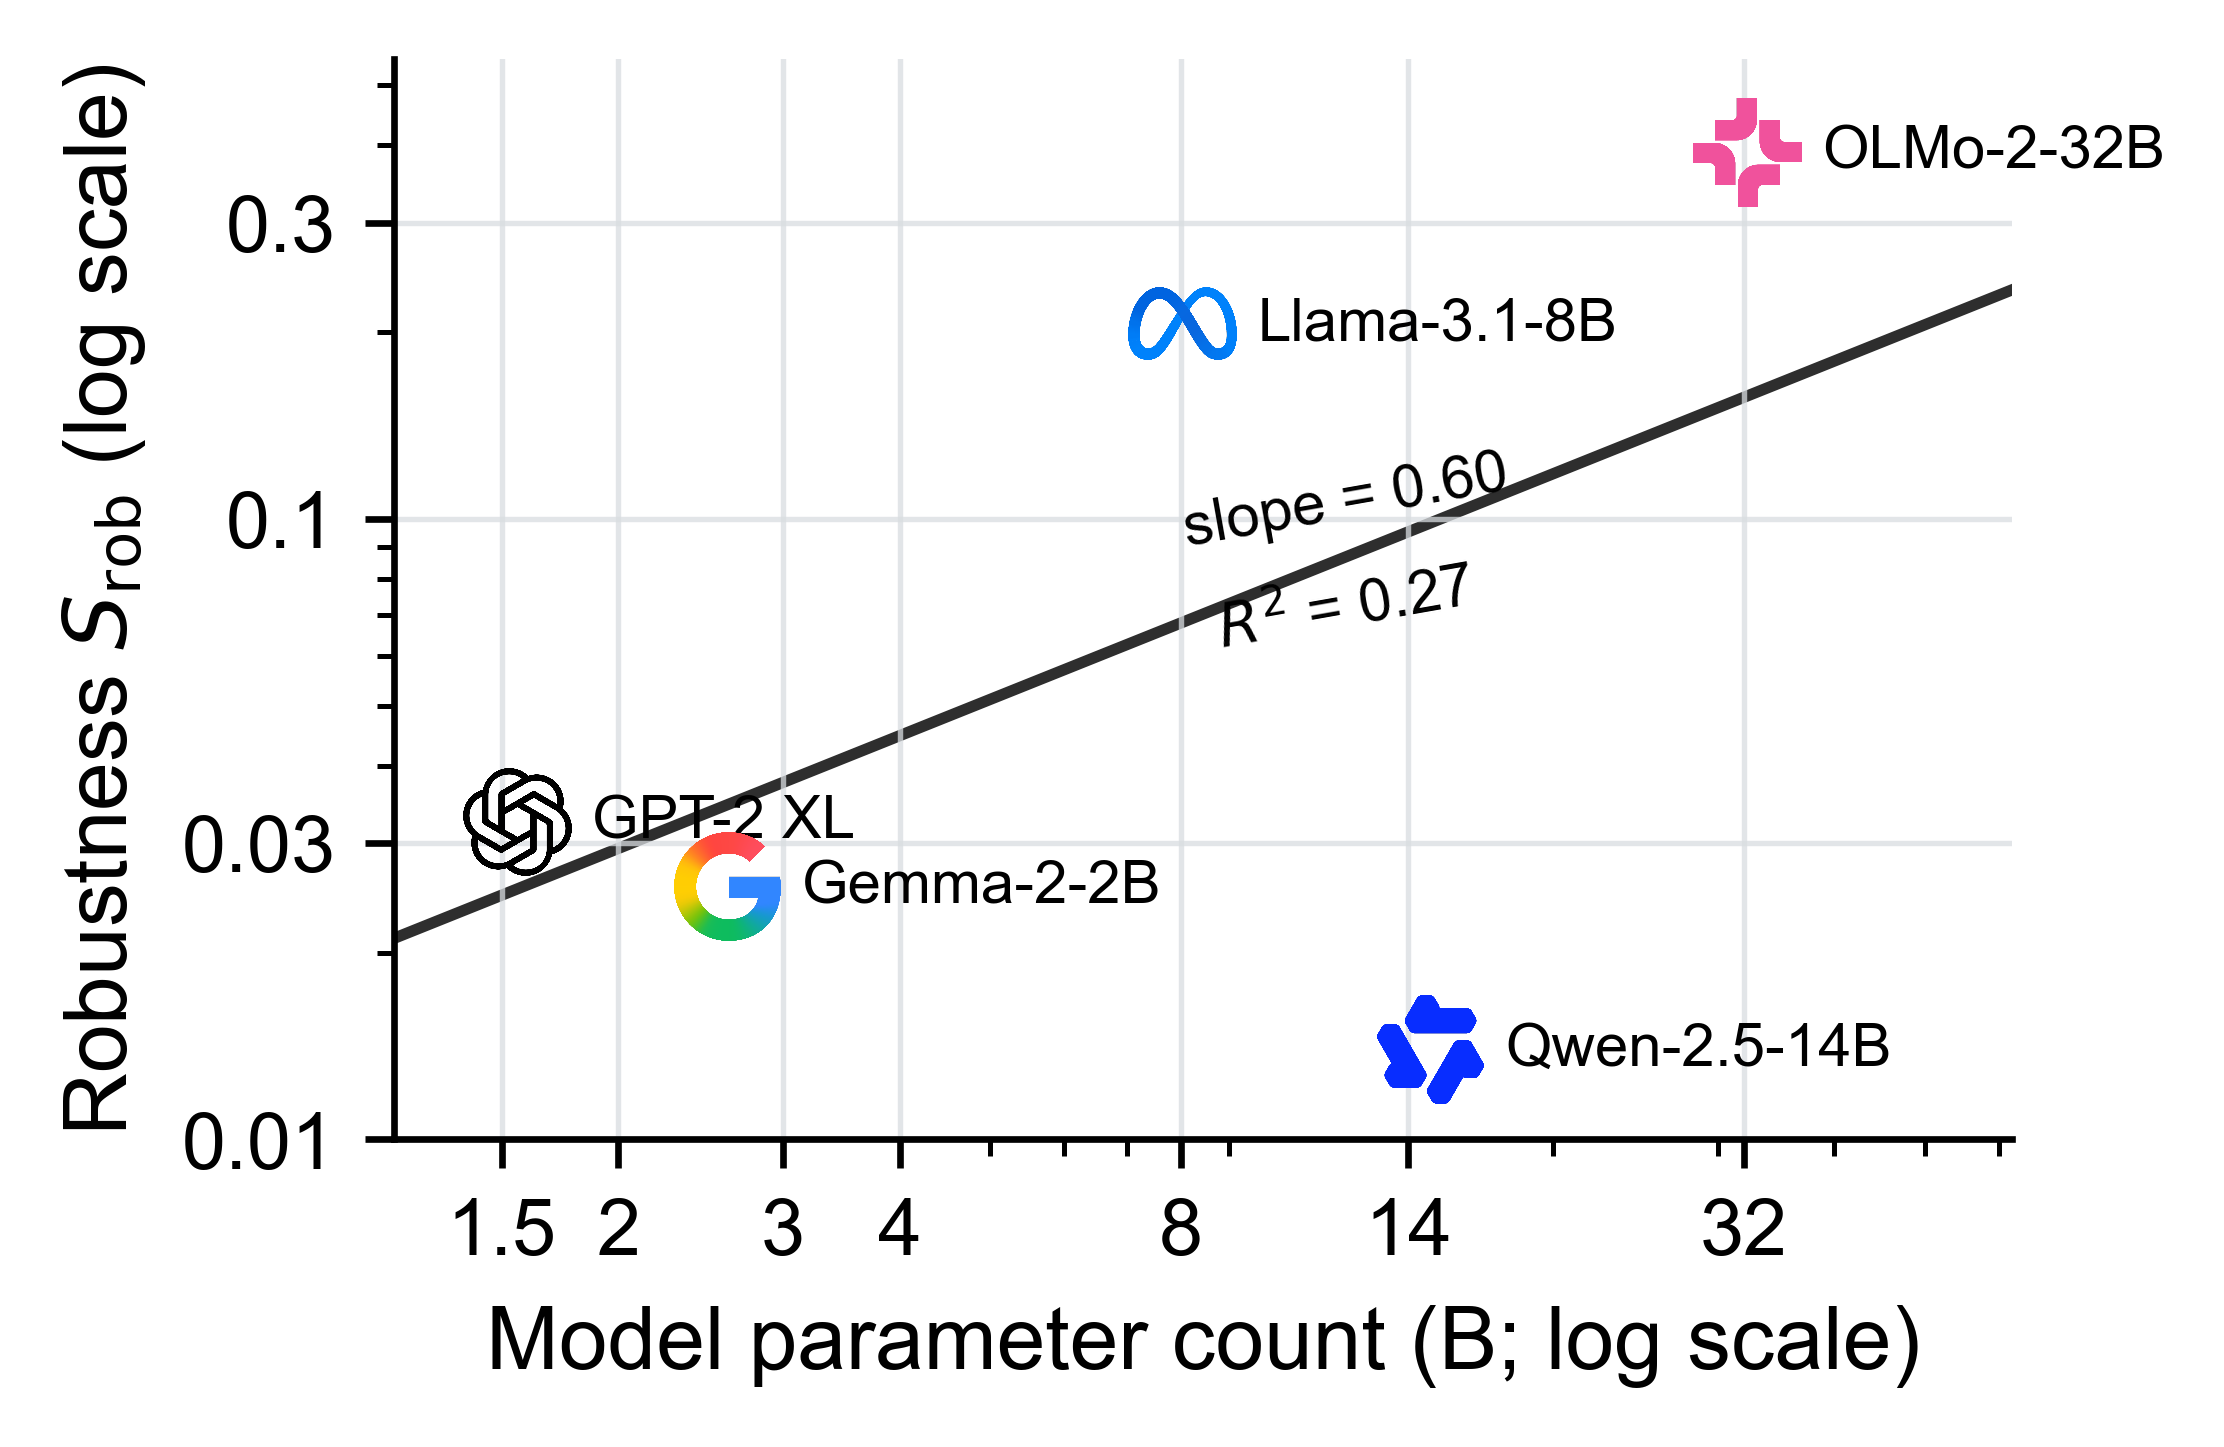

The data file committed next to this chart (first rows):
model_key, model_label, paper_status, calibration_id, parameter_billions, gamma_star, s_rob_value, selection_path
gpt2_xl, GPT-2 XL, final_reported, txi95_fluency05_n200_r1, 1.558, 30.84, 0.03243, benchmarks/truthfulness/cache/gpt2_xl/ca…
gemma2_2b, gemma-2-2b, exploratory_exception, fixed_q0p1_qf0p31622777_r1, 2.614, 39.21, 0.02551, benchmarks/truthfulness/cache/gemma2b/ca…
llama31_8b, Llama-3-8B, final_reported, txi_fluency_95_05, 8.03, 4.853, 0.2061, benchmarks/truthfulness/cache/llama8b/ca…
qwen25_14b, Qwen-2.5-14B, final_reported, selected, 14.77, 71.69, 0.01395, benchmarks/truthfulness/cache/qwen14b/ca…
olmo2_32b, OLMo-2-0325-32B-Instruct, final_reported, txi95_fluency05_n200_r1, 32.23, 2.571, 0.3889, benchmarks/truthfulness/cache/olmo2_32b_…
